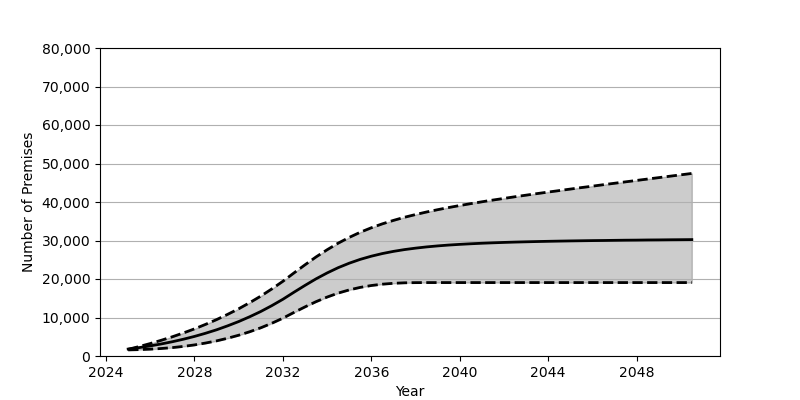

The table this chart was drawn from, first rows:
Date, Low, Base, High
2025-01, 1584, 1801, 1738
2025-07, 1658, 2180, 2457
2026-01, 1776, 2626, 3241
2026-07, 1947, 3130, 4085
2027-01, 2180, 3707, 4997
2027-07, 2489, 4352, 5981
2028-01, 2879, 5084, 7047
2028-07, 3362, 5902, 8207
2029-01, 3932, 6810, 9458
2029-07, 4610, 7829, 10811
2030-01, 5396, 8951, 12268
2030-07, 6296, 10191, 13850
2031-01, 7329, 11562, 15562
2031-07, 8499, 13072, 17410
2032-01, 9824, 14734, 19407
2032-07, 11311, 16555, 21567
2033-01, 12759, 18345, 23695
2033-07, 14107, 20033, 25725
2034-01, 15309, 21573, 27599
2034-07, 16331, 22931, 29298
2035-01, 17168, 24105, 30807
2035-07, 17819, 25095, 32138
2036-01, 18307, 25923, 33307
2036-07, 18655, 26608, 34327
2037-01, 18881, 27176, 35224
2037-07, 19008, 27636, 36030
2038-01, 19057, 28014, 36745
2038-07, 19070, 28333, 37402
2039-01, 19071, 28596, 38005
2039-07, 19071, 28815, 38561
2040-01, 19071, 28996, 39084
2040-07, 19071, 29150, 39578
2041-01, 19071, 29287, 40053
2041-07, 19071, 29399, 40503
2042-01, 19071, 29501, 40936
2042-07, 19071, 29587, 41364
2043-01, 19071, 29662, 41777
2043-07, 19071, 29730, 42182
2044-01, 19071, 29789, 42581
2044-07, 19071, 29842, 42966
2045-01, 19071, 29892, 43357
2045-07, 19071, 29934, 43742
2046-01, 19071, 29975, 44112
2046-07, 19071, 30003, 44495
2047-01, 19071, 30043, 44868
2047-07, 19071, 30079, 45234
2048-01, 19071, 30100, 45601
2048-07, 19071, 30137, 45968
2049-01, 19071, 30157, 46332
2049-07, 19071, 30188, 46695
2050-01, 19071, 30210, 47059
2050-07, 19071, 30235, 47420
